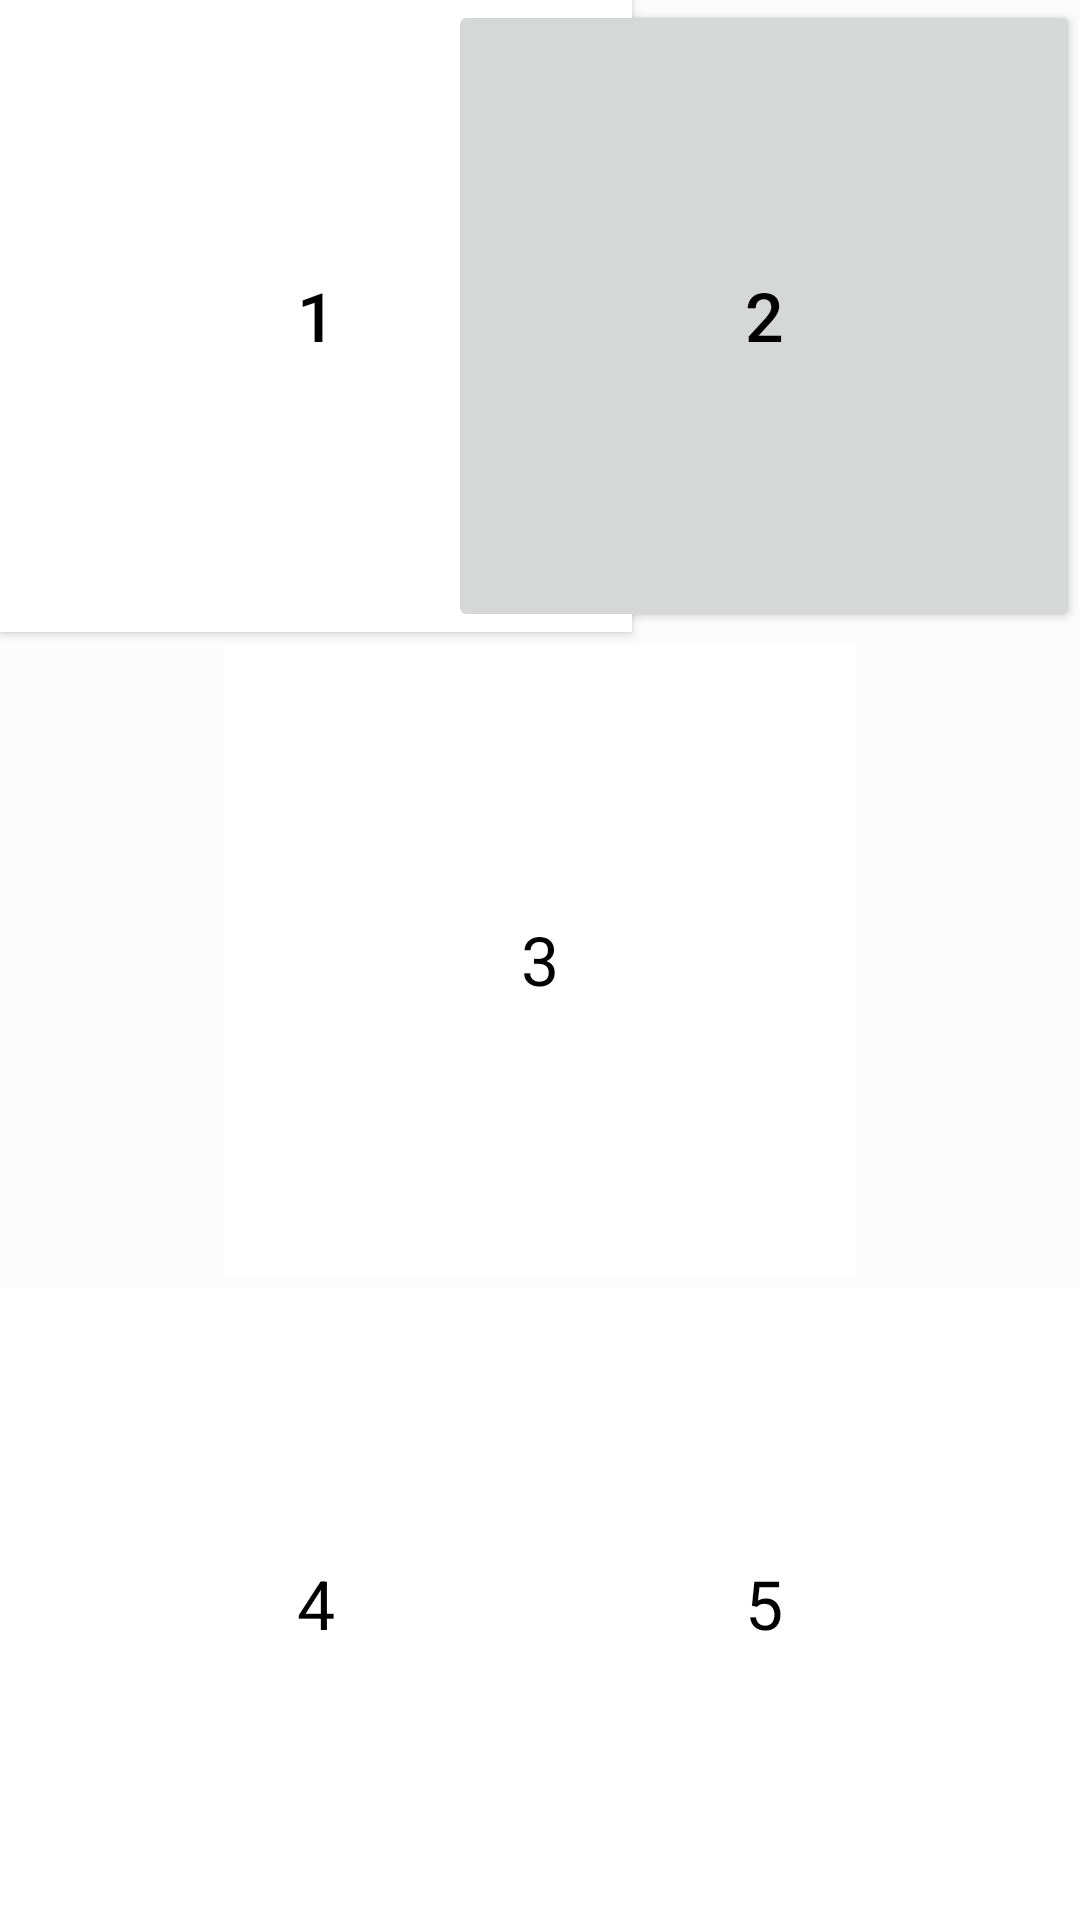

Here is an Android app screen rendered from its layout file. Give the layout XML and the strings, colors and styles it references.
<!-- AndroidManifest.xml: application theme AppTheme -->
<!-- res/layout/activity_system_focus.xml -->
<?xml version="1.0" encoding="utf-8"?>
<RelativeLayout xmlns:android="http://schemas.android.com/apk/res/android"
    android:layout_width="match_parent"
    android:layout_height="match_parent"
    android:background="@color/color_ffffff50">

    <Button
        android:layout_width="@dimen/dp_316px"
        android:layout_height="@dimen/dp_316px"
        android:background="@color/color_ffffff"
        android:focusable="true"
        android:focusableInTouchMode="true"
        android:gravity="center"
        android:text="1"
        android:textColor="@color/color_000000"
        android:textSize="@dimen/sp_34px" />

    <Button
        android:layout_width="@dimen/dp_316px"
        android:layout_height="@dimen/dp_316px"
        android:layout_alignParentRight="true"
        android:focusable="true"
        android:focusableInTouchMode="true"
        android:gravity="center"
        android:text="2"
        android:textColor="@color/color_000000"
        android:textSize="@dimen/sp_34px" />
    

    <TextView
        android:layout_width="@dimen/dp_316px"
        android:layout_height="@dimen/dp_316px"
        android:layout_centerInParent="true"
        android:background="@color/color_ffffff"
        android:focusable="true"
        android:focusableInTouchMode="true"
        android:gravity="center"
        android:text="3"
        android:textColor="@color/color_000000"
        android:textSize="@dimen/sp_34px" />

    <TextView
        android:layout_width="@dimen/dp_316px"
        android:layout_height="@dimen/dp_316px"
        android:layout_alignParentBottom="true"
        android:background="@color/color_ffffff"
        android:focusable="true"
        android:focusableInTouchMode="true"
        android:gravity="center"
        android:text="4"
        android:textColor="@color/color_000000"
        android:textSize="@dimen/sp_34px" />

    <TextView
        android:layout_width="@dimen/dp_316px"
        android:layout_height="@dimen/dp_316px"
        android:layout_alignParentBottom="true"
        android:layout_alignParentRight="true"
        android:background="@color/color_ffffff"
        android:focusable="true"
        android:focusableInTouchMode="true"
        android:gravity="center"
        android:text="5"
        android:textColor="@color/color_000000"
        android:textSize="@dimen/sp_34px" />

</RelativeLayout>
<!-- resources referenced by this layout -->
<resources>
  <color name="color_000000">#000000</color>
  <color name="color_ffffff">#ffffff</color>
  <color name="color_ffffff50">#88ffffff</color>
  <dimen name="dp_316px">210.7dp</dimen>
  <dimen name="sp_34px">22.7sp</dimen>
  <style name="AppTheme" parent="Theme.AppCompat.Light.DarkActionBar">
          
          <item name="colorPrimary">@color/colorPrimary</item>
          <item name="colorPrimaryDark">@color/colorPrimaryDark</item>
          <item name="colorAccent">@color/colorAccent</item>
      </style>
  <color name="colorPrimary">#3F51B5</color>
  <color name="colorPrimaryDark">#303F9F</color>
  <color name="colorAccent">#FF4081</color>
</resources>
